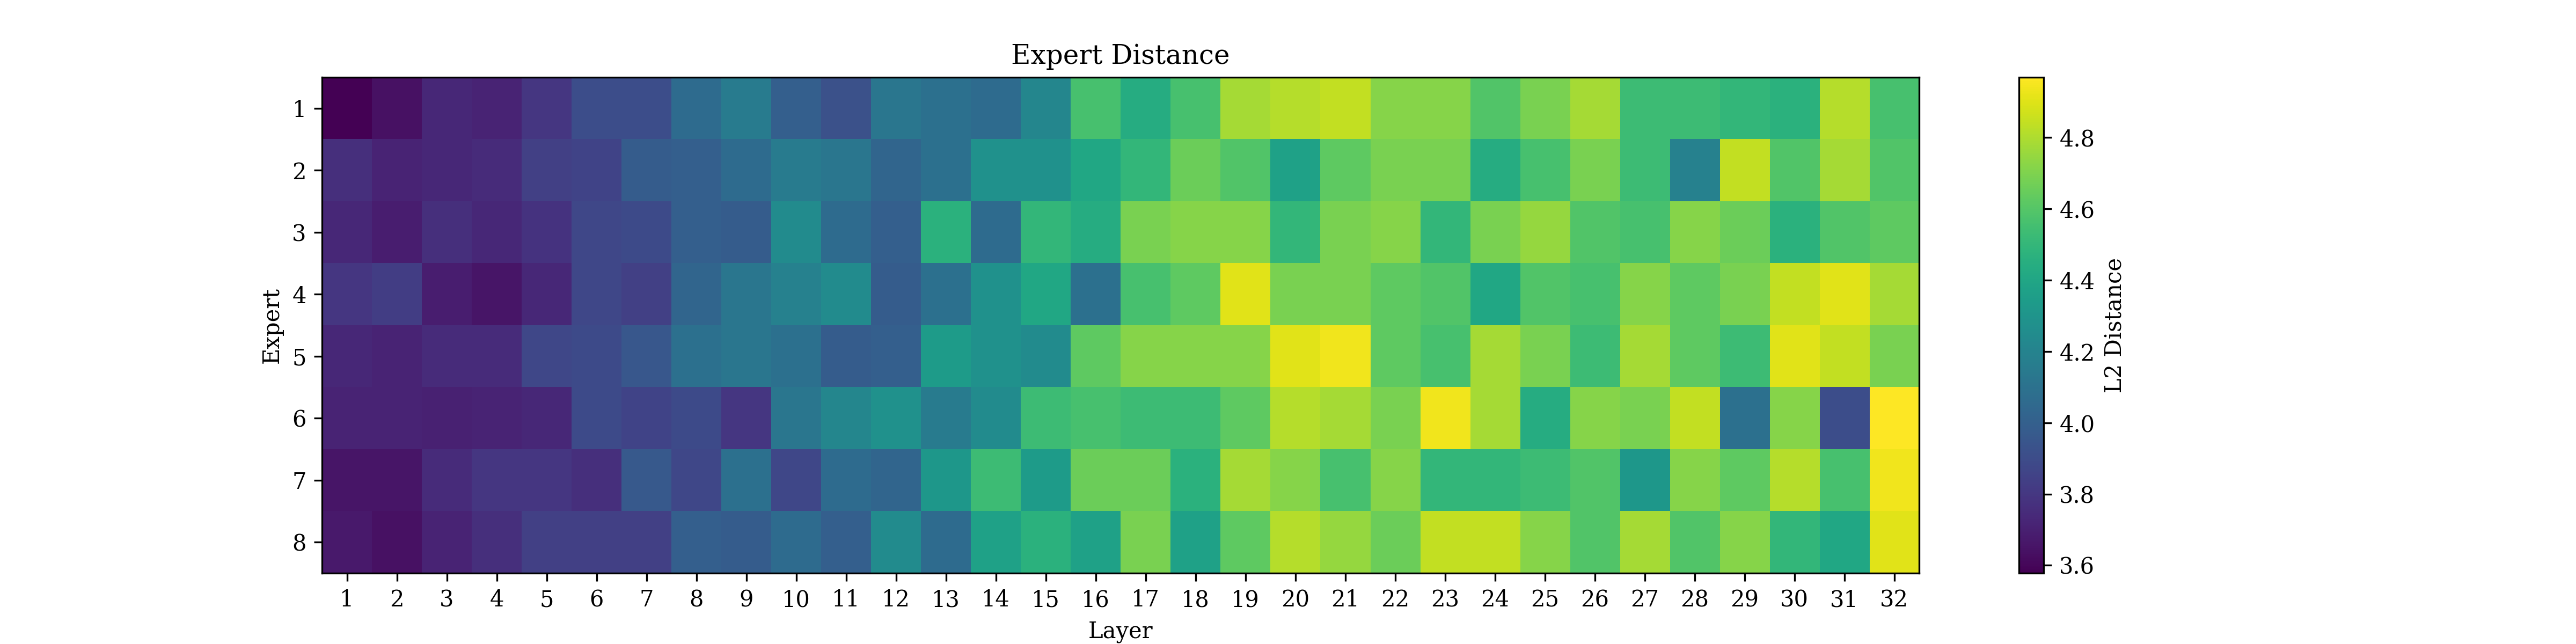

Source code (Python):
import json
import numpy as np
import matplotlib.pyplot as plt
from matplotlib import rcParams

# Set global font to Times New Roman
rcParams['font.family'] = 'serif'

# Load the 2D JSON array from the file
with open('expert_dist.json', 'r') as f:
    data = json.load(f)

# Convert the JSON list to a NumPy array
array = np.array(data)

# Transpose the array to switch axes
array_transposed = array.T

# Plot the heatmap
plt.figure(figsize=(16, 4))
plt.imshow(array_transposed, cmap='viridis', aspect='auto')

# Add a colorbar for reference
plt.colorbar(label='L2 Distance')

# Set x and y axis ticks starting from 1
num_layers = array_transposed.shape[1]
num_experts = array_transposed.shape[0]
plt.xticks(ticks=np.arange(num_layers), labels=np.arange(1, num_layers + 1))
plt.yticks(ticks=np.arange(num_experts), labels=np.arange(1, num_experts + 1))

# Add labels and title
plt.xlabel('Layer')
plt.ylabel('Expert')
plt.title('Expert Distance')

# Save the heatmap
plt.savefig('expert_dist_heat_map.png', dpi=300)
